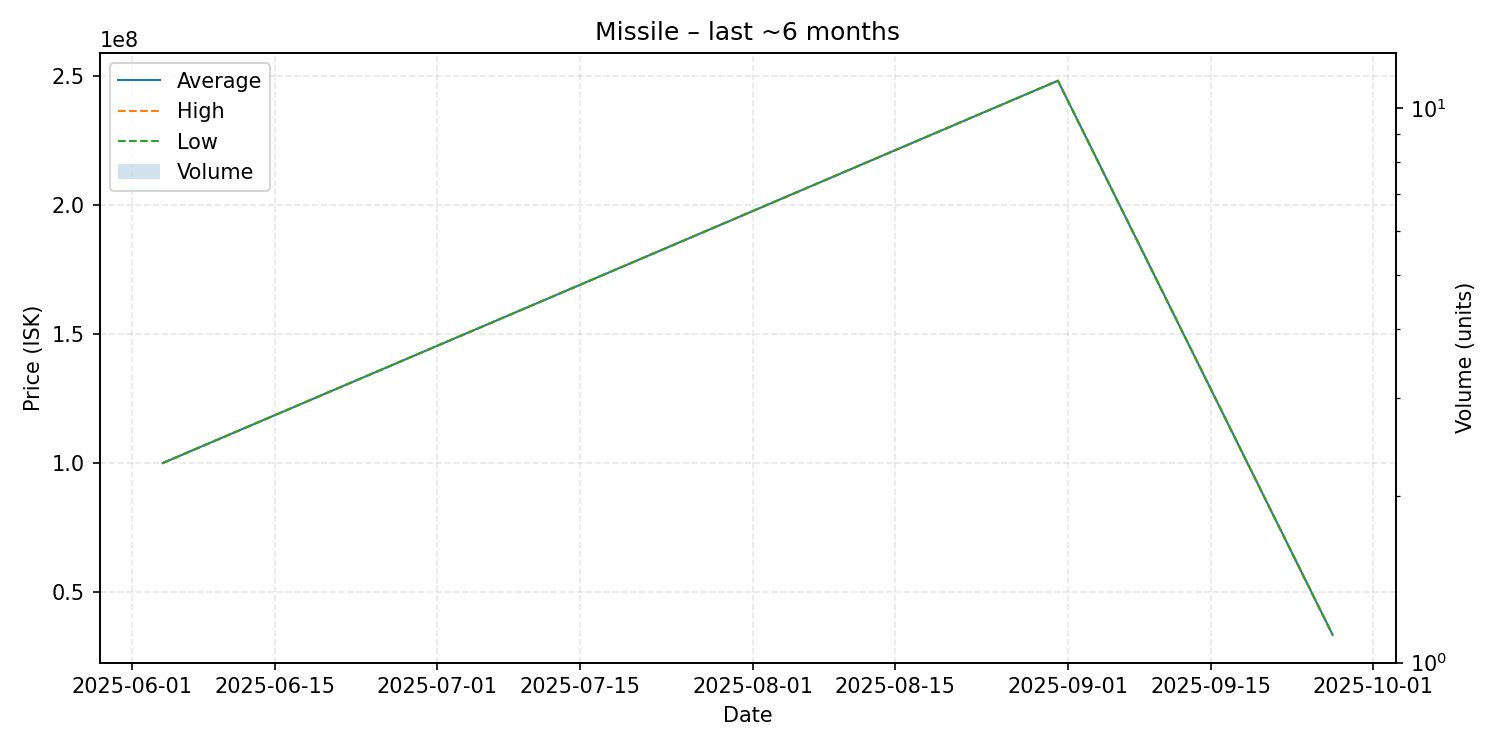

The file beside this chart, header and first rows:
date, average, highest, lowest, order_count, volume
2025-06-04, 100000000, 100000000, 100000000, 1, 1
2025-08-31, 248000000, 248000000, 248000000, 1, 1
2025-09-27, 33530000, 33530000, 33530000, 1, 1
